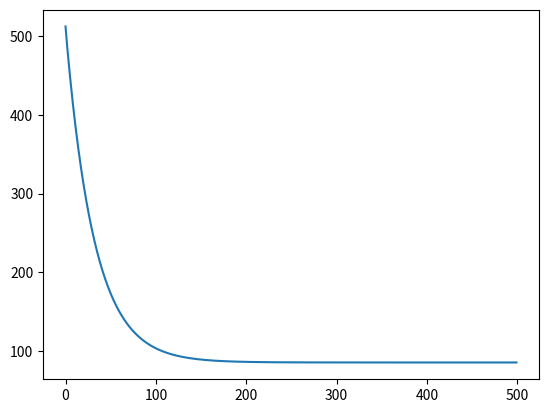

This chart was generated by the following Python code:
def costFunction(x, y, theta0, theta1):

    n = len(x)
    tCost = 0

    for i in range(n):
        yhat = theta1 * x[i] + theta0
        tCost = tCost + (yhat - y[i])**2
    cost = 1 / (2 * n) * tCost

    return cost


import numpy as np
from scipy import sparse
import matplotlib.pyplot as plt
import pandas as pd

X_train=np.array([1, 2, 3,4,4,5,6])
Y_train=np.array([40, 80, 130,140,150,170,173])
N=len(X_train)

#Initializations
theta0 = 100
theta1 = 10
iter=500
errs = []
eta=0.1

for j in range(iter):

  t0Grad=0
  t1Grad=0
  for i in range(N):
    yhat = theta1 * X_train[i] + theta0
    t0Grad= t0Grad+ (yhat-Y_train[i])
    t1Grad= t1Grad+ (yhat-Y_train[i])*X_train[i]

  t0Grad = t0Grad / N
  t1Grad = t1Grad / N
  errs.append(costFunction(X_train, Y_train, theta0, theta1))
  theta0 = theta0 - eta * t0Grad
  theta1 = theta1 - eta * t1Grad

print(theta0)
print(theta1)
print(theta0+theta1*2.5)


plt.plot(errs)

plt.show()
